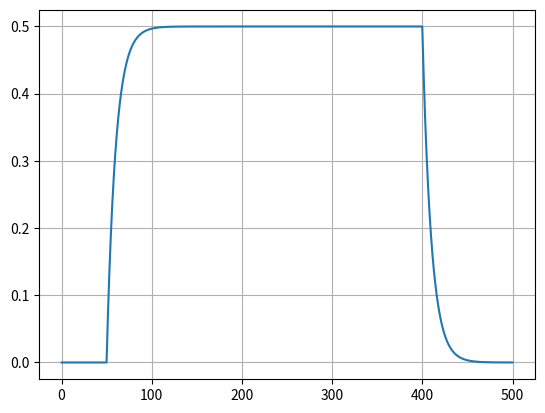

Recreate this plot in Python.
import numpy
import matplotlib.pyplot as plt

''''
v[n+1] = av[n] + (1-a) u[n]

'''

def next_speed(v, u):
    a = 0.99
    return a * v + (1-a) * u

def step_input(time):
    if time < 50:
        return 0.0
    elif time < 400:
        return 0.5
    else:
        return 0.0

dt = 0.1
all_t = [i * dt for i in range(1, 5001)]
speed = 0.0
list_speed = []

for i in range(len(all_t)):

    input = step_input(all_t[i])
    speed = next_speed(speed, input)
    list_speed.append(speed)

plt.figure(1)
plt.plot(all_t, list_speed)
plt.grid()
plt.show()


